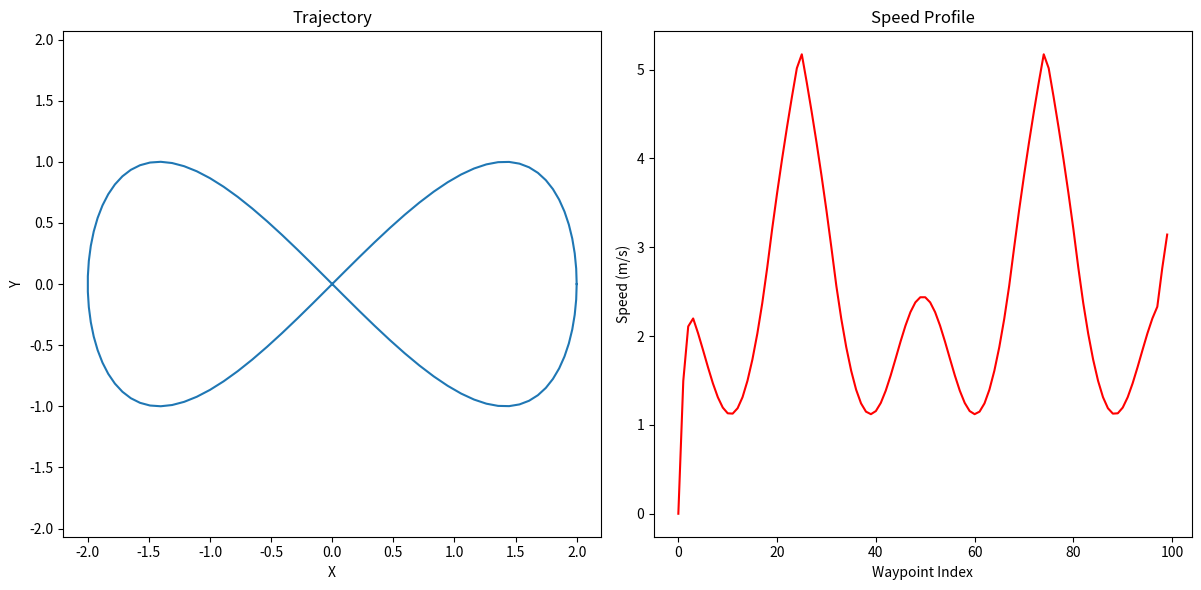

The script that saved this image:
import numpy as np
from scipy.interpolate import CubicSpline
import matplotlib.pyplot as plt

# Vehicle and trajectory parameters
a_max = 8.83  # Maximum acceleration (m/s^2)
a_lat_max = 3  # Maximum lateral acceleration (m/s^2) try
v_max = 22.88  # Maximum velocity (m/s)

def compute_curvature(trajectory):#will be removed
    """
    Compute the curvature of the trajectory.
    Args:
        trajectory: Nx2 array of [x, y] waypoints.
    Returns:
        curvatures: N array of curvature values.
    Example
    """
    x = trajectory[:, 0]
    y = trajectory[:, 1]
    dx = np.gradient(x)
    dy = np.gradient(y)
    ddx = np.gradient(dx)
    ddy = np.gradient(dy)
    
    curvature = np.abs(ddx * dy - ddy * dx) / (dx**2 + dy**2)**1.5
    curvature[np.isnan(curvature)] = 0  # Handle division by zero
    return curvature
    

def compute_speed_profile(trajectory, a_max, a_lat_max, v_max):
    """
    Generate the optimal speed profile for the trajectory.
    Args:
        trajectory: Nx2 array of [x, y] waypoints.
        a_max: Maximum forward/backward acceleration (m/s^2).
        a_lat_max: Maximum lateral acceleration (m/s^2).
        v_max: Maximum velocity (m/s).
    Returns:
        speed_profile: N array of speeds (m/s).

    Example  
    """  
        # Compute curvature
    curvature = compute_curvature(trajectory)
    
    # Compute maximum speeds based on lateral acceleration
    v_curvature = np.sqrt(a_lat_max / (curvature + 1e-6))  # Avoid div by zero
    v_curvature = np.clip(v_curvature, 0, v_max)
    
    # Forward pass: Respect acceleration limits
    N = len(trajectory)
    speed = np.zeros(N)
    initial_speed = 0
    speed[0] = initial_speed  # Start from rest
    for i in range(1, N):
        d = np.linalg.norm(trajectory[i] - trajectory[i - 1])  # Distance
        speed[i] = min(v_curvature[i], np.sqrt(speed[i - 1]**2 + 2 * a_max * d))
    
    # Backward pass: Respect deceleration limits
    for i in range(N - 2, -1, -1):
        d = np.linalg.norm(trajectory[i + 1] - trajectory[i])  # Distance
        speed[i] = min(speed[i], np.sqrt(speed[i + 1]**2 + 2 * a_max * d))
        initial_speed = speed[i]
    
    return speed


        


def plot_speed_profile(trajectory, speed_profile):
    """
    Plot the trajectory and speed profile.
    Args:
        trajectory: Nx2 array of [x, y] waypoints.
        speed_profile: N array of speeds (m/s).

        

        Example
    """
    plt.figure(figsize=(12, 6))
    
    # Trajectory plot
    plt.subplot(1, 2, 1)
    plt.plot(trajectory[:, 0], trajectory[:, 1], label="Trajectory")
    plt.xlabel("X")
    plt.ylabel("Y")
    plt.title("Trajectory")
    plt.axis("equal")
    
    # Speed profile plot
    plt.subplot(1, 2, 2)
    plt.plot(range(len(speed_profile)), speed_profile, label="Speed Profile", color='red')
    plt.xlabel("Waypoint Index")
    plt.ylabel("Speed (m/s)")
    plt.title("Speed Profile")
    
    plt.tight_layout()
    plt.savefig("speed_profile.png")



# Example usage
if __name__ == "__main__":
    # Example trajectory (circle)
    theta = np.linspace(0, 2 * np.pi, 100)
    t = np.linspace(0, 2 * np.pi, 100)
    x = 2 * np.cos(t)
    y = np.sin(2 * t)
    trajectory = np.column_stack((x, y))
    
    # Compute speed profile
    speed_profile = compute_speed_profile(trajectory, a_max, a_lat_max, v_max)
    
    # Plot results
    plot_speed_profile(trajectory, speed_profile)
